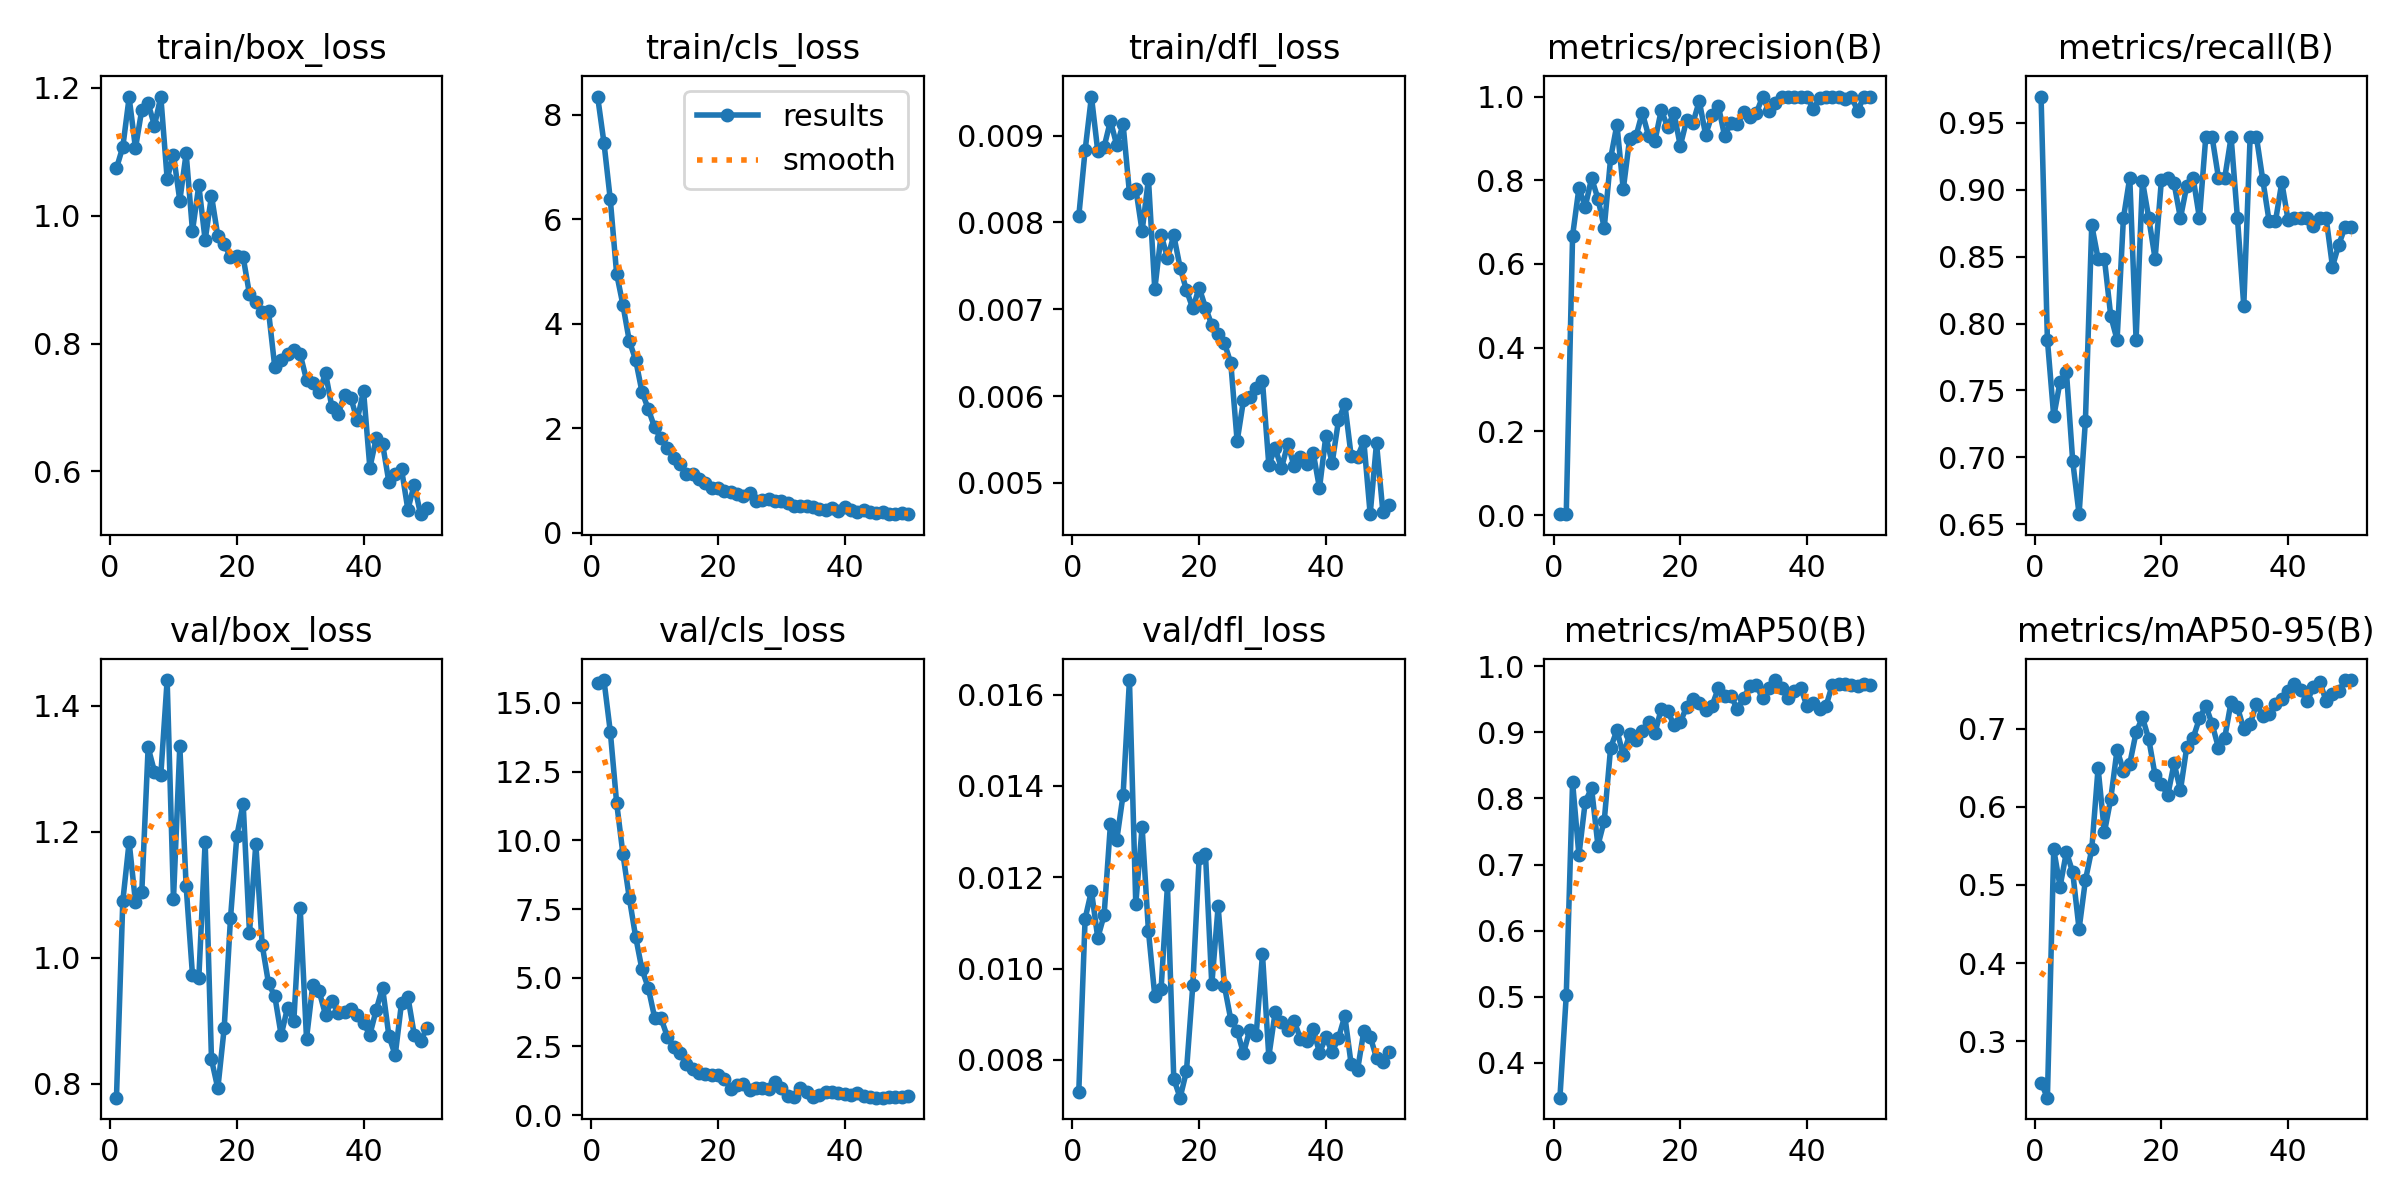

Values plotted in this chart, from the file beside it:
epoch, time, train/box_loss, train/cls_loss, train/dfl_loss, metrics/precision(B), metrics/recall(B), metrics/mAP50(B), metrics/mAP50-95(B), val/box_loss, val/cls_loss, val/dfl_loss, lr/pg0, lr/pg1, lr/pg2
1, 10.46, 1.074, 8.345, 0.00807, 0.00267, 0.9697, 0.3471, 0.247, 0.778, 15.73, 0.00729, 0.00044, 0.00044, 0.00044
2, 18.18, 1.108, 7.463, 0.00883, 0.00217, 0.7879, 0.5019, 0.2278, 1.09, 15.83, 0.01109, 0.0008822, 0.0008822, 0.0008822
3, 28.08, 1.185, 6.376, 0.00945, 0.6676, 0.7306, 0.8247, 0.5455, 1.184, 13.96, 0.0117, 0.001306, 0.001306, 0.001306
4, 36.75, 1.106, 4.955, 0.00882, 0.781, 0.7565, 0.7142, 0.4978, 1.089, 11.37, 0.01067, 0.001712, 0.001712, 0.001712
5, 46.37, 1.166, 4.353, 0.00887, 0.7369, 0.7641, 0.7953, 0.5421, 1.105, 9.5, 0.01117, 0.001842, 0.001842, 0.001842
6, 56.27, 1.176, 3.666, 0.00917, 0.8052, 0.697, 0.8154, 0.5161, 1.334, 7.904, 0.01316, 0.001802, 0.001802, 0.001802
7, 64.05, 1.141, 3.307, 0.00889, 0.756, 0.6575, 0.7288, 0.4435, 1.296, 6.496, 0.01282, 0.001762, 0.001762, 0.001762
8, 73.95, 1.187, 2.695, 0.00913, 0.6867, 0.7273, 0.7663, 0.506, 1.29, 5.305, 0.01381, 0.001723, 0.001723, 0.001723
9, 82.85, 1.058, 2.362, 0.00834, 0.8522, 0.8736, 0.8767, 0.5454, 1.441, 4.632, 0.01632, 0.001683, 0.001683, 0.001683
10, 91.84, 1.095, 2.012, 0.00839, 0.9327, 0.8485, 0.9032, 0.6495, 1.093, 3.554, 0.01141, 0.001644, 0.001644, 0.001644
11, 102.2, 1.024, 1.8, 0.0079, 0.7782, 0.8485, 0.8659, 0.5673, 1.336, 3.536, 0.0131, 0.001604, 0.001604, 0.001604
12, 110.1, 1.098, 1.625, 0.0085, 0.8986, 0.8057, 0.8971, 0.61, 1.114, 2.861, 0.01082, 0.001564, 0.001564, 0.001564
13, 120, 0.9764, 1.418, 0.00723, 0.9047, 0.7879, 0.8878, 0.673, 0.9726, 2.467, 0.0094, 0.001525, 0.001525, 0.001525
14, 129.4, 1.048, 1.318, 0.00786, 0.9613, 0.8788, 0.9028, 0.6459, 0.9676, 2.261, 0.00956, 0.001485, 0.001485, 0.001485
15, 137.9, 0.9618, 1.123, 0.00759, 0.9059, 0.9091, 0.9155, 0.6549, 1.185, 1.875, 0.01182, 0.001446, 0.001446, 0.001446
16, 148, 1.031, 1.117, 0.00785, 0.8943, 0.7879, 0.8988, 0.6951, 0.8387, 1.671, 0.00758, 0.001406, 0.001406, 0.001406
17, 156, 0.9681, 1.021, 0.00748, 0.9677, 0.9067, 0.9358, 0.7143, 0.7927, 1.531, 0.00717, 0.001366, 0.001366, 0.001366
18, 166.7, 0.9552, 0.9512, 0.00722, 0.9271, 0.8788, 0.9326, 0.6866, 0.888, 1.49, 0.00775, 0.001327, 0.001327, 0.001327
19, 176.8, 0.9357, 0.8559, 0.00701, 0.9615, 0.8485, 0.9113, 0.6402, 1.063, 1.475, 0.00963, 0.001287, 0.001287, 0.001287
20, 184.9, 0.9365, 0.8467, 0.00725, 0.8822, 0.9074, 0.9157, 0.6286, 1.194, 1.458, 0.01242, 0.001248, 0.001248, 0.001248
21, 195, 0.9351, 0.7913, 0.00702, 0.9432, 0.9091, 0.9384, 0.6148, 1.245, 1.328, 0.01251, 0.001208, 0.001208, 0.001208
22, 204.7, 0.8771, 0.7813, 0.00682, 0.9372, 0.9047, 0.9502, 0.6555, 1.04, 0.957, 0.00965, 0.001168, 0.001168, 0.001168
23, 212.9, 0.8649, 0.7381, 0.00672, 0.9892, 0.8788, 0.9438, 0.6211, 1.181, 1.115, 0.01136, 0.001129, 0.001129, 0.001129
24, 222.8, 0.85, 0.7022, 0.00661, 0.9085, 0.9031, 0.9347, 0.6765, 1.021, 1.118, 0.00961, 0.001089, 0.001089, 0.001089
25, 230.7, 0.8509, 0.7565, 0.00638, 0.955, 0.9091, 0.9402, 0.6879, 0.9596, 0.8996, 0.00888, 0.00105, 0.00105, 0.00105
26, 240.8, 0.7625, 0.5936, 0.00548, 0.9785, 0.8788, 0.9667, 0.7129, 0.9389, 0.9968, 0.00864, 0.00101, 0.00101, 0.00101
27, 251.2, 0.7737, 0.6155, 0.00595, 0.9055, 0.9394, 0.9553, 0.7293, 0.8772, 0.9842, 0.00814, 0.0009704, 0.0009704, 0.0009704
28, 259.7, 0.7833, 0.6501, 0.00599, 0.9374, 0.9394, 0.9553, 0.7058, 0.921, 0.9381, 0.00866, 0.0009308, 0.0009308, 0.0009308
29, 270.3, 0.7894, 0.5974, 0.00609, 0.9343, 0.9091, 0.9352, 0.6755, 0.9004, 1.218, 0.00854, 0.0008912, 0.0008912, 0.0008912
30, 280.2, 0.7833, 0.5949, 0.00617, 0.9625, 0.9091, 0.9519, 0.6885, 1.079, 0.9889, 0.01031, 0.0008516, 0.0008516, 0.0008516
31, 288.7, 0.7432, 0.5614, 0.00521, 0.952, 0.9394, 0.9709, 0.7344, 0.872, 0.6994, 0.00807, 0.000812, 0.000812, 0.000812
32, 299.6, 0.7379, 0.5132, 0.0054, 0.9601, 0.8788, 0.9715, 0.7275, 0.9576, 0.6662, 0.00904, 0.0007724, 0.0007724, 0.0007724
33, 309.2, 0.7236, 0.5035, 0.00517, 1, 0.8132, 0.9515, 0.699, 0.9468, 0.9972, 0.00883, 0.0007328, 0.0007328, 0.0007328
34, 318.2, 0.7536, 0.5152, 0.00545, 0.9653, 0.9394, 0.9669, 0.7054, 0.9095, 0.8457, 0.00865, 0.0006932, 0.0006932, 0.0006932
35, 328.7, 0.7009, 0.488, 0.00519, 0.9853, 0.9394, 0.9793, 0.7318, 0.9319, 0.6463, 0.00885, 0.0006536, 0.0006536, 0.0006536
36, 337.3, 0.6897, 0.4539, 0.0053, 1, 0.9073, 0.9671, 0.7165, 0.9129, 0.7358, 0.00846, 0.000614, 0.000614, 0.000614
37, 346.8, 0.7198, 0.4355, 0.00522, 1, 0.8765, 0.9516, 0.7181, 0.9136, 0.852, 0.00841, 0.0005744, 0.0005744, 0.0005744
38, 357, 0.7149, 0.4673, 0.00535, 1, 0.8765, 0.9622, 0.7308, 0.919, 0.8484, 0.00868, 0.0005348, 0.0005348, 0.0005348
39, 365, 0.6801, 0.4147, 0.00494, 1, 0.9056, 0.9676, 0.7376, 0.9086, 0.8041, 0.00815, 0.0004952, 0.0004952, 0.0004952
40, 375.7, 0.7259, 0.4857, 0.00554, 1, 0.8772, 0.9399, 0.7487, 0.8963, 0.7874, 0.00849, 0.0004556, 0.0004556, 0.0004556
41, 389, 0.6057, 0.4346, 0.00523, 0.97, 0.8788, 0.9451, 0.7572, 0.8778, 0.7448, 0.00817, 0.000416, 0.000416, 0.000416
42, 398, 0.6513, 0.3968, 0.00572, 0.9969, 0.8788, 0.9357, 0.7493, 0.9175, 0.8188, 0.00848, 0.0003764, 0.0003764, 0.0003764
43, 407.4, 0.6432, 0.4266, 0.00591, 0.9995, 0.8788, 0.9398, 0.7348, 0.9529, 0.7127, 0.00896, 0.0003368, 0.0003368, 0.0003368
44, 417, 0.5834, 0.3958, 0.00531, 1, 0.8726, 0.9722, 0.7533, 0.8764, 0.6616, 0.0079, 0.0002972, 0.0002972, 0.0002972
45, 425.1, 0.5961, 0.3762, 0.0053, 0.9988, 0.8788, 0.9731, 0.7599, 0.8454, 0.6379, 0.00777, 0.0002576, 0.0002576, 0.0002576
46, 435.7, 0.6032, 0.39, 0.00548, 0.9949, 0.8788, 0.9728, 0.7352, 0.9288, 0.6372, 0.00863, 0.000218, 0.000218, 0.000218
47, 443.4, 0.54, 0.3545, 0.00464, 1, 0.8426, 0.9716, 0.7444, 0.9384, 0.6475, 0.00851, 0.0001784, 0.0001784, 0.0001784
48, 453.1, 0.5792, 0.3515, 0.00546, 0.9659, 0.859, 0.9698, 0.7477, 0.8783, 0.6654, 0.00804, 0.0001388, 0.0001388, 0.0001388
49, 463.1, 0.5329, 0.3686, 0.00467, 1, 0.8723, 0.9727, 0.7621, 0.8681, 0.6702, 0.00795, 9.92e-05, 9.92e-05, 9.92e-05
50, 471.3, 0.5421, 0.3508, 0.00474, 1, 0.8724, 0.9714, 0.7619, 0.8883, 0.688, 0.00818, 5.96e-05, 5.96e-05, 5.96e-05
